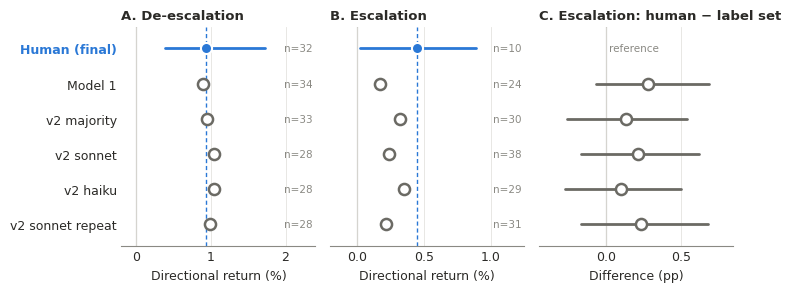

The script that saved this image: (Note: this script raises an exception after producing the figure.)
"""Figure 1: directional 30-minute WTI return by class under each label set.

All values are taken from the Letter's SI Table S2 (same 95 events under every
label set). Confidence intervals for the class means are available only for the
human labels; the third panel shows the human-minus-model escalation difference
with its day-clustered bootstrap 95% CI.
"""
import matplotlib

matplotlib.use("Agg")
import matplotlib.pyplot as plt

HUMAN = "#2a78d6"   # categorical slot 1 (reference palette, light mode)
MODEL = "#6b6a64"   # neutral gray: model label sets are the comparison, not a series
INK = "#2b2a27"
MUTED = "#8a8983"
GRID = "#e4e3df"

labels = ["Human (final)", "Model 1", "v2 majority", "v2 sonnet", "v2 haiku", "v2 sonnet repeat"]
deesc = {"mean": [0.94, 0.90, 0.95, 1.04, 1.04, 0.99], "n": [32, 34, 33, 28, 28, 28]}
esc = {"mean": [0.45, 0.17, 0.32, 0.24, 0.35, 0.22], "n": [10, 24, 30, 38, 29, 31]}
human_ci = {"deesc": (0.38, 1.73), "esc": (0.02, 0.89)}
# Human minus label set, escalation: point, (lo, hi); index 0 (human) has none.
diff = [None, (0.28, -0.07, 0.69), (0.13, -0.26, 0.54), (0.21, -0.17, 0.62),
        (0.10, -0.28, 0.50), (0.23, -0.17, 0.68)]

y = list(range(len(labels)))[::-1]  # human on top

plt.rcParams.update({
    "font.family": "DejaVu Sans", "font.size": 9, "axes.edgecolor": MUTED,
    "axes.labelcolor": INK, "xtick.color": INK, "ytick.color": INK,
    "axes.linewidth": 0.8,
})
fig, axes = plt.subplots(1, 3, figsize=(7.5, 3.0), sharey=True,
                         gridspec_kw={"width_ratios": [1, 1, 1]})


def style(ax, title, xlabel, xlim):
    ax.set_title(title, loc="left", fontsize=9.5, color=INK, fontweight="bold")
    ax.set_xlabel(xlabel)
    ax.set_xlim(*xlim)
    ax.axvline(0, color=MUTED, lw=0.8, zorder=1)
    ax.grid(axis="x", color=GRID, lw=0.6, zorder=0)
    ax.tick_params(length=0)
    for side in ("top", "right", "left"):
        ax.spines[side].set_visible(False)


def class_panel(ax, data, ci, title, xlim):
    style(ax, title, "Directional return (%)", xlim)
    hm = data["mean"][0]
    ax.axvline(hm, color=HUMAN, lw=1, ls=(0, (3, 2)), zorder=1)
    ax.plot(ci, [y[0], y[0]], color=HUMAN, lw=2, solid_capstyle="round", zorder=2)
    for i, (m, n) in enumerate(zip(data["mean"], data["n"])):
        if i == 0:
            ax.plot(m, y[i], "o", ms=8, color=HUMAN, mec="white", mew=1.5, zorder=3)
        else:
            ax.plot(m, y[i], "o", ms=8, mfc="white", mec=MODEL, mew=1.8, zorder=3)
        ax.annotate(f"n={n}", (xlim[1], y[i]), xytext=(-2, 0), textcoords="offset points",
                    ha="right", va="center", fontsize=7.5, color=MUTED)


class_panel(axes[0], deesc, human_ci["deesc"], "A. De-escalation", (-0.2, 2.4))
class_panel(axes[1], esc, human_ci["esc"], "B. Escalation", (-0.2, 1.25))

ax = axes[2]
style(ax, "C. Escalation: human − label set", "Difference (pp)", (-0.45, 0.85))
for i, d in enumerate(diff):
    if d is None:
        ax.annotate("reference", (0.02, y[i]), ha="left", va="center", fontsize=7.5, color=MUTED)
        continue
    pt, lo, hi = d
    ax.plot([lo, hi], [y[i], y[i]], color=MODEL, lw=2, solid_capstyle="round", zorder=2)
    ax.plot(pt, y[i], "o", ms=8, mfc="white", mec=MODEL, mew=1.8, zorder=3)

axes[0].set_yticks(y)
axes[0].set_yticklabels(labels)
axes[0].get_yticklabels()[0].set_color(HUMAN)
axes[0].get_yticklabels()[0].set_fontweight("bold")
axes[0].set_ylim(-0.6, len(labels) - 0.4)

fig.tight_layout(w_pad=1.2)
for ext in ("pdf", "png"):
    fig.savefig(f"../Figure_1.{ext}", dpi=300, bbox_inches="tight", facecolor="white")
print("saved")
